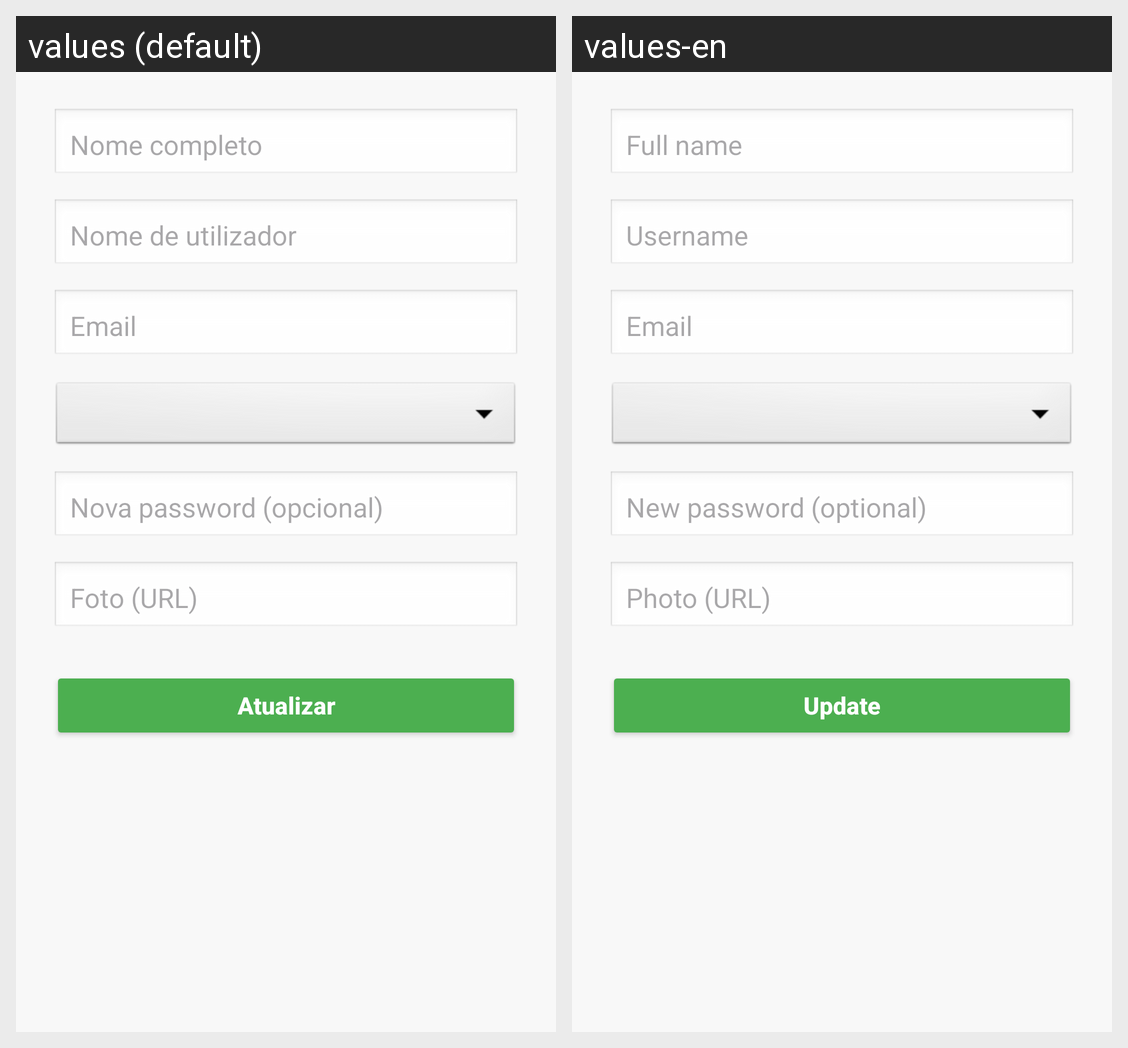

This grid shows one Android layout under two languages. Give, for every string resource on the screen, its name, the default text and each shown locale's text.
Android screen res/layout/activity_edit_user.xml rendered under 2 locales, left to right: values (default), values-en. Device: Nexus 5 (rendered at 1080×1920; each locale shown at half size, 540×960, under a caption strip naming it); theme Theme.Projetus.
Strings drawn on this screen, with the default value and each locale's value (text and hints the layout hard-codes, and strings that could not be matched under every locale, appear in the picture but are not listed):

hint_full_name
  values: Nome completo
  values-en: Full name

hint_username
  values: Nome de utilizador
  values-en: Username

hint_email
  values: Email
  values-en: Email

hint_new_password_optional
  values: Nova password (opcional)
  values-en: New password (optional)

hint_photo_url
  values: Foto (URL)
  values-en: Photo (URL)

action_update
  values: Atualizar
  values-en: Update
